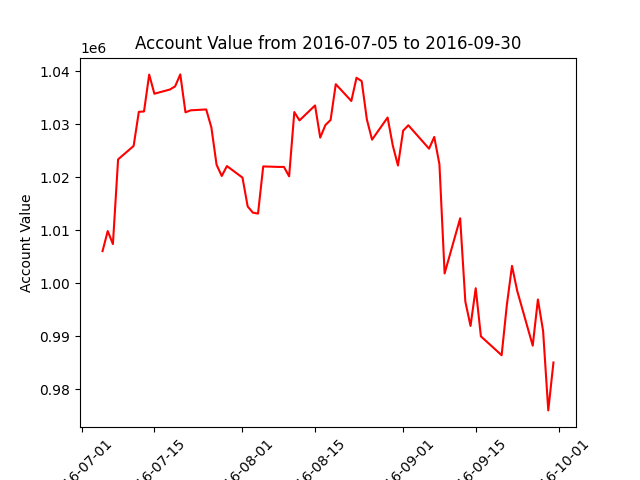

The table this chart was drawn from, first rows:
datadate, account_value
20160705, 1006054
20160706, 1009837
20160707, 1007386
20160708, 1023349
20160711, 1025884
20160712, 1032313
20160713, 1032374
20160714, 1039332
20160715, 1035719
20160718, 1036518
20160719, 1037108
20160720, 1039365
20160721, 1032215
20160722, 1032594
20160725, 1032758
20160726, 1029358
20160727, 1022332
20160728, 1020216
20160729, 1022088
20160801, 1019910
20160802, 1014482
20160803, 1013306
20160804, 1013132
20160805, 1022018
20160808, 1021924
20160809, 1021931
20160810, 1020155
20160811, 1032264
20160812, 1030693
20160815, 1033513
20160816, 1027453
20160817, 1029817
20160818, 1030774
20160819, 1037518
20160822, 1034355
20160823, 1038732
20160824, 1038092
20160825, 1030870
20160826, 1027067
20160829, 1031234
20160830, 1025962
20160831, 1022186
20160901, 1028758
20160902, 1029778
20160906, 1025363
20160907, 1027575
20160908, 1022426
20160909, 1001849
20160912, 1012239
20160913, 996547
20160914, 991951
20160915, 999055
20160916, 989991
20160919, 987328
20160920, 986428
20160921, 995846
20160922, 1003271
20160923, 998590
20160926, 988242
20160927, 996938
... 3 more rows
